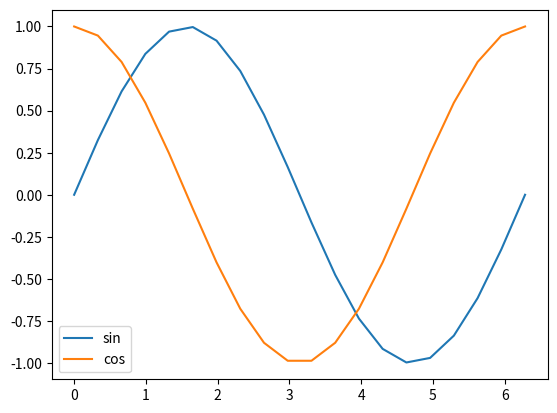
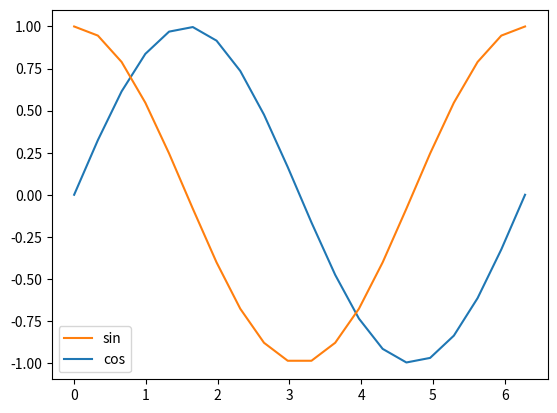
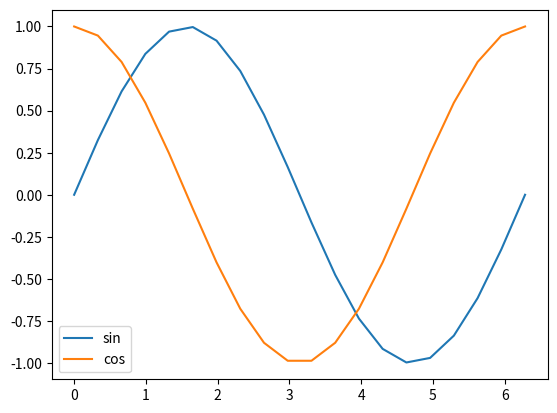
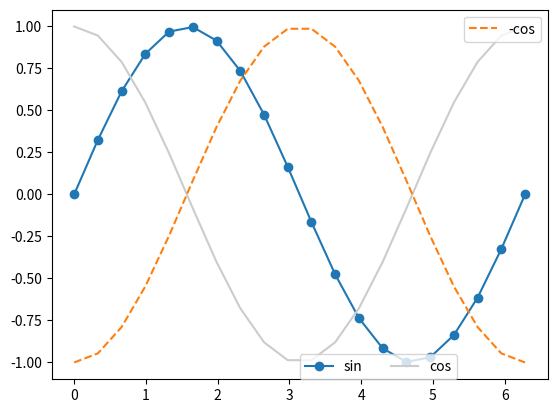
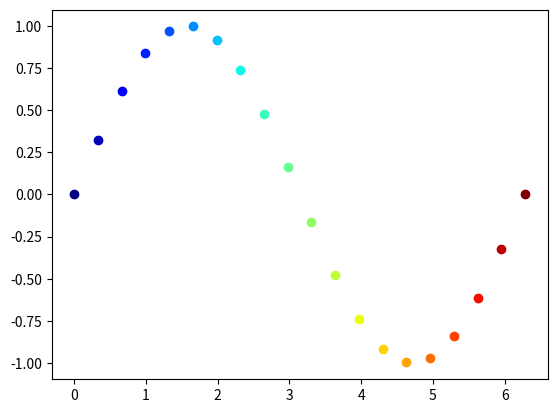
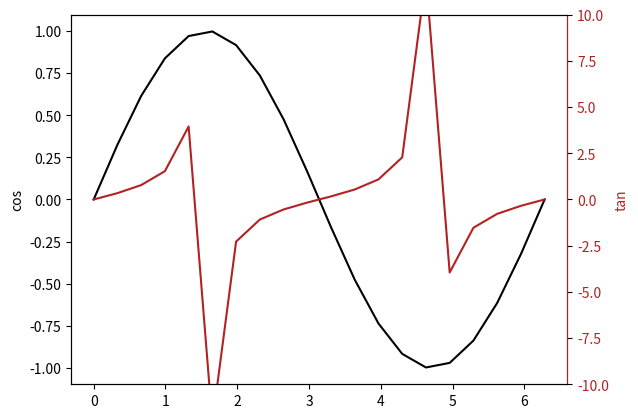
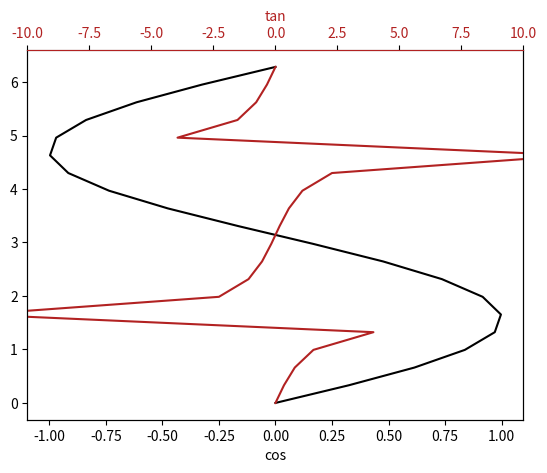
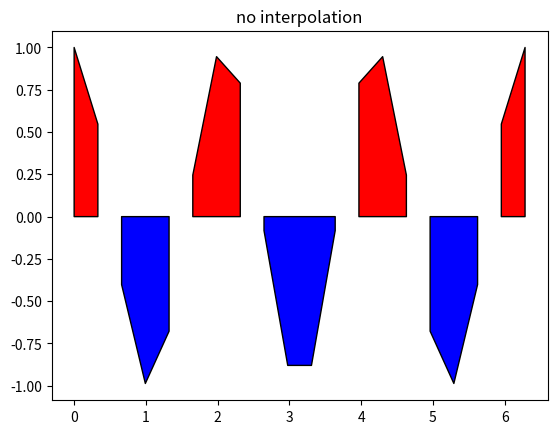
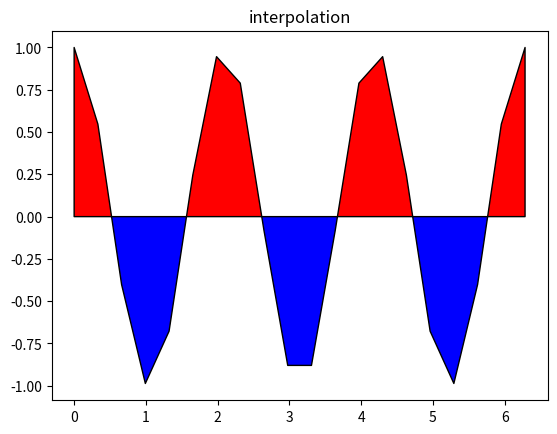

Recreate these plots in Python, in order.
# ---
# jupyter:
#   jupytext:
#     formats: py
#     text_representation:
#       extension: .py
#       format_name: light
#       format_version: '1.5'
#       jupytext_version: 1.7.1
#   kernelspec:
#     display_name: Python 3
#     language: python
#     name: python3
# ---

# # XY plots
#
# XY plots are achieved by using the [plot](https://matplotlib.org/3.1.1/api/_as_gen/matplotlib.pyplot.plot.html) function
#
# ## Simple XY plots

# +
import matplotlib as mp
import matplotlib.pyplot as plt
import numpy as np

x = np.linspace(0, 2*np.pi, 20)
y = np.sin(x)
z = np.cos(x)
t = np.tan(x)
t = np.ma.masked_where(np.abs(t) > 100, t)

# +
fig = plt.figure() #  initialize figure
ax = plt.gca() # initialize axis (here, optional)
plt.plot(x, y, color='Plum', linestyle='--', linewidth=2,
         marker='o', markeredgewidth=2, markerfacecolor='FireBrick',
         markeredgecolor='black', markersize=12)
plt.title('First plot')
plt.xlabel('X label')
plt.ylabel('Y label')

# plt.savefig('figs/xy.pdf', bbox_inches='tight') # save the figure
# tight: remove the white spaces around the figure  

plt.show()  # display the figure 
       
plt.close(fig)
# -

# ## Multiline XY plots
#
# There is several ways to plot multiline XY plots. 
#
# First, this can be achieved by using the `label` argument of the `plot` function:

fig = plt.figure()
ax = plt.gca()
l0 = plt.plot(x, y, label='sin')
l1 = plt.plot(x, z, label='cos')
leg = plt.legend(fontsize=10, loc=0, ncol=1)
plt.show()

# You can also set the legend by providing a list of `matplotlib.lines.Line2D` objects and their corresponding labels. However, it remains to user to be sure that the right label goes with the right line.

fig = plt.figure()
ax = plt.gca()
l0 = plt.plot(x, y)
l1 = plt.plot(x, z)
leg = plt.legend([l1[0], l0[0]], ['sin', 'cos'], loc=0, ncol=1, fontsize=10)
plt.show()

# 1D Arrays can be comined into a multidimensional one prior to plotting. The first dimension of the `y` array must have the same number
# of elements as the `x` array.
#
# In this case, the user needs to set the legend by providing the list of the corresponding labels (the user must insure that the right label goes with the right line)

# +
arr =  np.array([y, z]).T
print(arr.shape)

fig = plt.figure()
ax = plt.gca()
plt.plot(x, arr)
leg = plt.legend(['sin', 'cos'], loc=0, ncol=1, fontsize=10)
# -

# If several legends should be plotted, they must be added to the current graph by using the `matplotlib.axes.Axes.add_artist` function:

# +
fig = plt.figure() #initialize figure
ax = plt.gca()

l0 = plt.plot(x, y, marker='o')
l1 = plt.plot(x, z, color='0.8')
l2 = plt.plot(x, -z, linestyle='--')

# Draw the legend for the 
leg1 = plt.legend([l0[0], l1[0]], ['sin', 'cos'], 
                  loc=(0.5, 0), ncol=2)
# add legend to the axes
ax.add_artist(leg1)

# Draw second legend
leg2 = plt.legend([l2[0]], ['-cos'], loc=1)
plt.show()
# -

# ## Using colortable colors
#
# To use colormap colors to draw xy plots, you first need to define a colormap object:

cmap = plt.cm.jet # Defining colormap (cf. matplotlib website)
print(cmap(0))  # picks the first color (blue)
print(cmap(1.))  # picks the first color (red)

plt.figure()
cmap = plt.cm.jet # Defining colormap (cf. matplotlib website)
for p in range(0, len(x)):
    cindex = p / (len(x) - 1)  # value between 0 and 1
    color = cmap(cindex)
    plt.plot(x[p:p+1], y[p:p+1], color=color, linestyle='none', marker='o') 
plt.show()

# ## Using twin axis
#
# Using twin axis (shared x or shared y) is achieved by using the `twinx` or `twiny` methods.

# +
# Shared x and y axis
plt.figure()
ax1 = plt.gca()
ax1.plot(x, y, 'k')
ax1.set_ylabel('cos', color='k')

ax2 = ax1.twinx()
ax2.plot(x, t, color='FireBrick')
ax2.set_ylim(-10, 10)
ax2.set_ylabel('tan', color='FireBrick')
plt.setp(ax2.get_yticklabels(), color='FireBrick')
ax2.spines['right'].set_color('FireBrick')

plt.show()

# +
plt.figure()
ax1 = plt.gca()
ax1.plot(y, x, 'k')
ax1.set_xlabel('cos', color='k')

ax2 = ax1.twiny()
ax2.plot(t, x, color='FireBrick')
ax2.set_xlabel('tan', color='FireBrick')
ax2.set_xlim(-10, 10)
plt.setp(ax2.get_xticklabels(), color='FireBrick')
ax2.spines['top'].set_color('FireBrick')

plt.show()
# -

# <div class='alert alert-info'>
#     <strong>Note. </strong> To know how to manage multiple spines, visit <a href='https://matplotlib.org/3.1.1/gallery/ticks_and_spines/multiple_yaxis_with_spines.html' target='_blank'>Matplotlib</a>.
#     </div>
#
# ## Filled XY plots
#
# Filled XY plots are achieved by using the [fill_between](https://matplotlib.org/3.1.1/api/_as_gen/matplotlib.pyplot.fill_between.html) function. 
#
# It is highly recommended to set `interpolate` to True to insure a proper layout.

# +
y = np.cos(3 * x)

fig = plt.figure()
ax = plt.gca()
ax.set_title('no interpolation')
ax.fill_between(x, 0, y, facecolor='r', where=y>0, 
                 interpolate=False, edgecolor='k')
ax.fill_between(x, 0, y, facecolor='b', where=y<0,
                 interpolate=False, edgecolor='k')
plt.show()
# -

fig = plt.figure()
ax = plt.gca()
ax.set_title('interpolation')
ax.fill_between(x, 0, y, facecolor='r', where=y>0, 
                 interpolate=True, edgecolor='k')
ax.fill_between(x, 0, y, facecolor='b', where=y<0,
                 interpolate=True, edgecolor='k')
plt.show()
